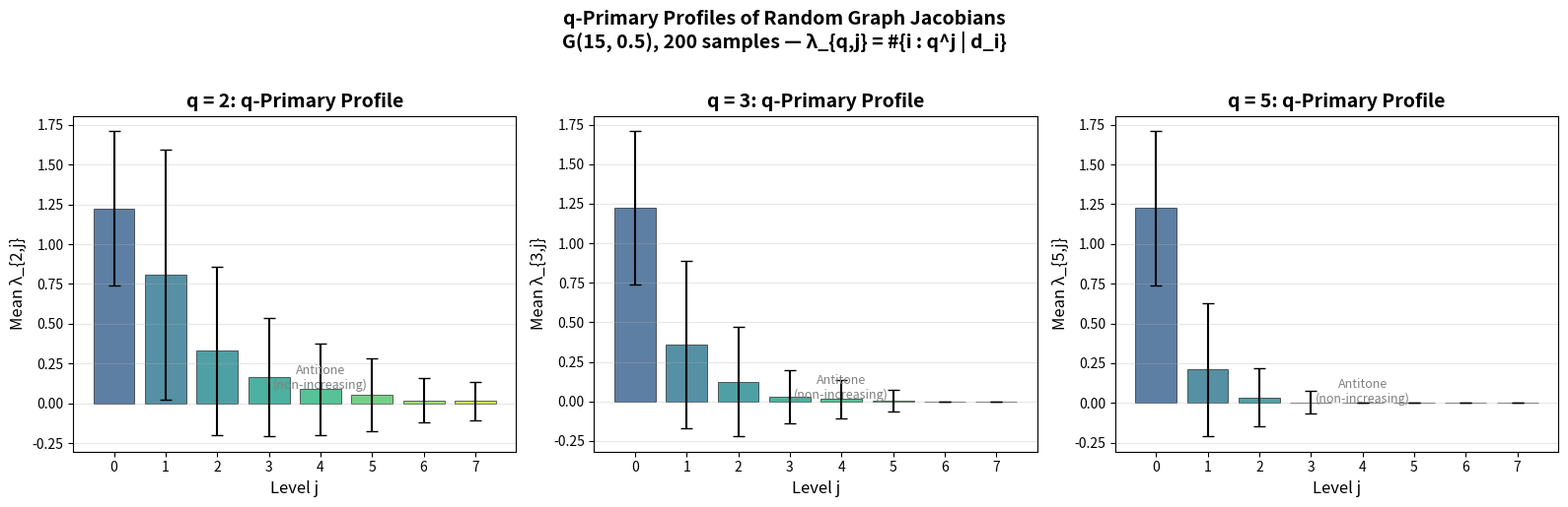

Recreate this plot in Python.
"""
Visualization: q-Primary Profiles of Random Graph Jacobians

Creates a heatmap showing the distribution of q-primary profiles
λ_{q,j} = #{i : q^j | d_i} for random Erdős-Rényi graph Jacobians.
This visualizes the partition structure that connects to Cohen-Lenstra
theory — the antitone (non-increasing) property is visible as the
staircase pattern in the heatmap.
"""

import numpy as np
import matplotlib
matplotlib.use('Agg')
import matplotlib.pyplot as plt
from math import gcd
from functools import reduce

# ── Inline algorithms ──

def smith_normal_form(M):
    A = M.copy().astype(int)
    rows, cols = A.shape
    n = min(rows, cols)
    for k in range(n):
        changed = True
        while changed:
            changed = False
            sub = A[k:, k:]
            nz = np.argwhere(sub != 0)
            if len(nz) == 0: break
            mv, mp = float('inf'), None
            for pos in nz:
                v = abs(sub[pos[0], pos[1]])
                if v < mv: mv, mp = v, (pos[0]+k, pos[1]+k)
            if mp[0] != k: A[[k, mp[0]]] = A[[mp[0], k]]
            if mp[1] != k: A[:, [k, mp[1]]] = A[:, [mp[1], k]]
            if A[k,k] < 0: A[k,:] = -A[k,:]
            if A[k,k] == 0: break
            for i in range(k+1, rows):
                if A[i,k] != 0:
                    q = A[i,k]//A[k,k]; A[i,:] -= q*A[k,:]
                    if A[i,k] != 0: changed = True
            for j in range(k+1, cols):
                if A[k,j] != 0:
                    q = A[k,j]//A[k,k]; A[:,j] -= q*A[:,k]
                    if A[k,j] != 0: changed = True
    diag = [abs(A[i,i]) for i in range(n)]
    for i in range(n):
        for j in range(i+1, n):
            if diag[i] and diag[j]:
                g = gcd(diag[i], diag[j]); diag[j] = diag[i]*diag[j]//g; diag[i] = g
    return diag

def graph_jacobian_factors(n, edges):
    A = np.zeros((n,n), dtype=int)
    for i,j in edges: A[i,j] = A[j,i] = 1
    L = np.diag(A.sum(axis=1)) - A
    idx = list(range(1, n))
    Lr = L[np.ix_(idx, idx)]
    return sorted([d for d in smith_normal_form(Lr) if d > 1])

def random_connected_graph(n, p):
    while True:
        edges = [(i,j) for i in range(n) for j in range(i+1,n) if np.random.random() < p]
        adj = {i: set() for i in range(n)}
        for i,j in edges: adj[i].add(j); adj[j].add(i)
        visited, queue = {0}, [0]
        while queue:
            v = queue.pop(0)
            for u in adj[v]:
                if u not in visited: visited.add(u); queue.append(u)
        if len(visited) == n: return edges

# ── Sampling ──
np.random.seed(123)
n = 15
p_edge = 0.5
num_samples = 200
max_level = 8

primes = [2, 3, 5]
profile_data = {q: np.zeros((num_samples, max_level)) for q in primes}

for s in range(num_samples):
    edges = random_connected_graph(n, p_edge)
    factors = graph_jacobian_factors(n, edges)
    if not factors:
        factors = [1]
    for q in primes:
        for j in range(max_level):
            count = sum(1 for d in factors if d % (q**j) == 0)
            profile_data[q][s, j] = count

# ── Plotting ──
fig, axes = plt.subplots(1, 3, figsize=(16, 5))

for idx, q in enumerate(primes):
    ax = axes[idx]
    data = profile_data[q]

    # Compute mean and std per level
    means = data.mean(axis=0)
    stds = data.std(axis=0)

    levels = np.arange(max_level)
    ax.bar(levels, means, yerr=stds, capsize=4,
           color=plt.cm.viridis(np.linspace(0.3, 0.9, max_level)),
           edgecolor='black', linewidth=0.5, alpha=0.8)

    ax.set_xlabel('Level j', fontsize=12)
    ax.set_ylabel(f'Mean λ_{{{q},j}}', fontsize=12)
    ax.set_title(f'q = {q}: q-Primary Profile', fontsize=14, fontweight='bold')
    ax.set_xticks(levels)
    ax.grid(True, alpha=0.3, axis='y')

    # Annotate with antitone property
    ax.annotate('Antitone\n(non-increasing)',
                xy=(max_level//2, means[max_level//2]),
                fontsize=9, ha='center', style='italic', color='gray')

fig.suptitle(f'q-Primary Profiles of Random Graph Jacobians\n'
             f'G({n}, {p_edge}), {num_samples} samples — '
             f'λ_{{q,j}} = #{{i : q^j | d_i}}',
             fontsize=14, fontweight='bold', y=1.02)
plt.tight_layout()
plt.savefig('viz_profiles.png', dpi=150, bbox_inches='tight')
print("Saved viz_profiles.png")
